Run: headless pygame with SDL's dummy video driver; simulated clock (each Clock.tick advances the game by its frame time, no real sleeping); random seed 0; keys injected as events and as key.get_pressed() state; mouse plan: one left click at the window centre at the start of phase 2, then a move to the lower-right quarter at the start of phase 3.
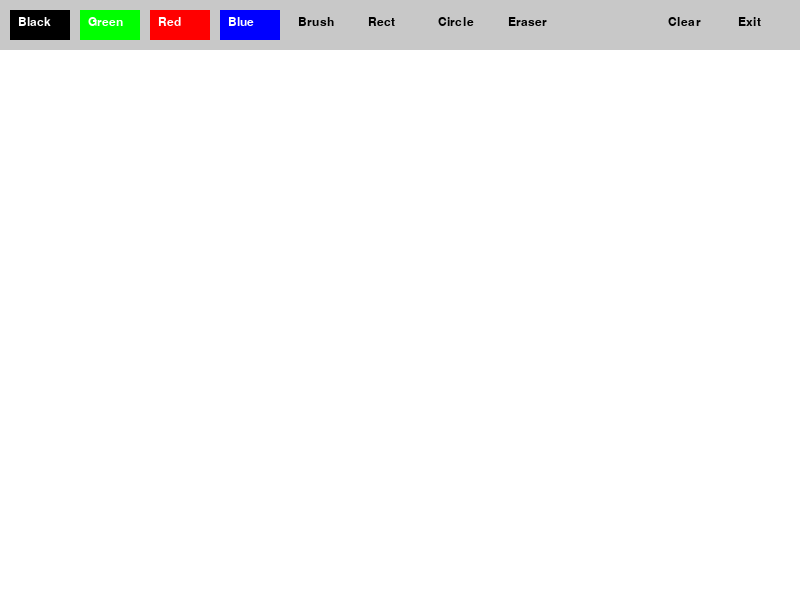
Frame 1 of 4 · flips 1–60 · no input
Frame 2 of 4 · flips 61–180 · clicked the window centre · tapped SPACE, RETURN · held RIGHT (→), D · screen unchanged from frame 1, image omitted
Frame 3 of 4 · flips 181–300 · moved the mouse to the lower-right quarter · held DOWN (↓), S · screen unchanged from frame 2, image omitted
Frame 4 of 4 · flips 301–420 · held LEFT (←), A, UP (↑), W · screen unchanged from frame 3, image omitted

The pygame program that drew these frames:

import pygame
import sys

# Initialization
pygame.init()
pygame.display.set_caption("Simple Paint")

# System config
WIDTH, HEIGHT = 800, 600
screen = pygame.display.set_mode((WIDTH, HEIGHT))

# Colors
WHITE = (255, 255, 255)
BLACK = (0, 0 , 0)
GREEN = (0, 255, 0)
RED = (255, 0, 0)
BLUE = (0, 0, 255)
GRAY = (200, 200, 200)

# Drawing state
drawing = False
brush_color = BLACK
tool = "brush"

# Interface vars
TOOLBAR_HEIGHT = 50
BUTTON_WIDTH = 60
BUTTON_HEIGHT = 30
BUTTON_PADDING = 10

font = pygame.font.SysFont("Consolas", 18)

# Configuring button
class Button:
    def __init__(self, x, y, width, height, text, color, action):
        self.rect = pygame.Rect(x, y, width, height)
        self.text = text
        self.color = color
        self.action = action

    def draw(self):
        pygame.draw.rect(screen, self.color, self.rect)
        text_color = WHITE if self.color != GRAY else BLACK
        text_surface = font.render(self.text, True, text_color)
        screen.blit(text_surface, (self.rect.x + 8, self.rect.y + 6))

    def check_action(self, event):
        if event.type == pygame.MOUSEBUTTONDOWN and self.rect.collidepoint(event.pos):
            self.action()

def set_tool(selected_tool):
    global tool
    tool = selected_tool

def set_color(color):
    global brush_color
    brush_color = color

def clear_screen():
    screen.fill(WHITE)

def exit_app():
    pygame.quit()
    sys.exit()

# Init background
clear_screen()

# Buttons setup
buttons = []
button_defs = [
    ("Black", BLACK, lambda: set_color(BLACK)),
    ("Green", GREEN, lambda: set_color(GREEN)),
    ("Red", RED, lambda: set_color(RED)),
    ("Blue", BLUE, lambda: set_color(BLUE)),
    ("Brush", GRAY, lambda: set_tool("brush")),
    ("Rect", GRAY, lambda: set_tool("rect")),
    ("Circle", GRAY, lambda: set_tool("circle")),
    ("Eraser", GRAY, lambda: set_tool("eraser")),
]

# Buttons positioning
x_pos = BUTTON_PADDING
for text, color, action in button_defs:
    buttons.append(Button(x_pos, 10, BUTTON_WIDTH, BUTTON_HEIGHT, text, color, action))
    x_pos += BUTTON_WIDTH + BUTTON_PADDING

# Clear and Exit buttons at the very right
buttons.append(Button(WIDTH - 140, 10, 60, BUTTON_HEIGHT, "Clear", GRAY, clear_screen))
buttons.append(Button(WIDTH - 70, 10, 60, BUTTON_HEIGHT, "Exit", GRAY, exit_app))

start_pos = None
while True:
    for event in pygame.event.get():
        if event.type == pygame.QUIT:
            exit_app()

        for button in buttons:
            button.check_action(event)

        if event.type == pygame.MOUSEBUTTONDOWN and event.button == 1:
            mouse_x, mouse_y = pygame.mouse.get_pos()
            if mouse_y > TOOLBAR_HEIGHT:
                drawing = True
                start_pos = (mouse_x, mouse_y)

        elif event.type == pygame.MOUSEBUTTONUP and event.button == 1:
            if drawing and start_pos and tool in ["rect", "circle"]:
                end_pos = pygame.mouse.get_pos()
                color = WHITE if tool == "eraser" else brush_color

                if tool == "rect":
                    x, y = start_pos
                    w = end_pos[0] - x
                    h = end_pos[1] - y
                    pygame.draw.rect(screen, color, (x, y, w, h), 2)
                elif tool == "circle":
                    x1, y1 = start_pos
                    x2, y2 = end_pos
                    radius = int(((x2 - x1)**2 + (y2 - y1)**2) ** 0.5)
                    pygame.draw.circle(screen, color, start_pos, radius, 2)

            drawing = False
            start_pos = None

    # Eraser and brush logic
    if drawing and tool in ["brush", "eraser"]:
        mouse_x, mouse_y = pygame.mouse.get_pos()
        if mouse_y > TOOLBAR_HEIGHT:
            color = WHITE if tool == "eraser" else brush_color
            pygame.draw.circle(screen, color, (mouse_x, mouse_y), 5)

    # Draw toolbar background and buttons
    pygame.draw.rect(screen, GRAY, (0, 0, WIDTH, TOOLBAR_HEIGHT))
    for button in buttons:
        button.draw()

    pygame.display.flip()
